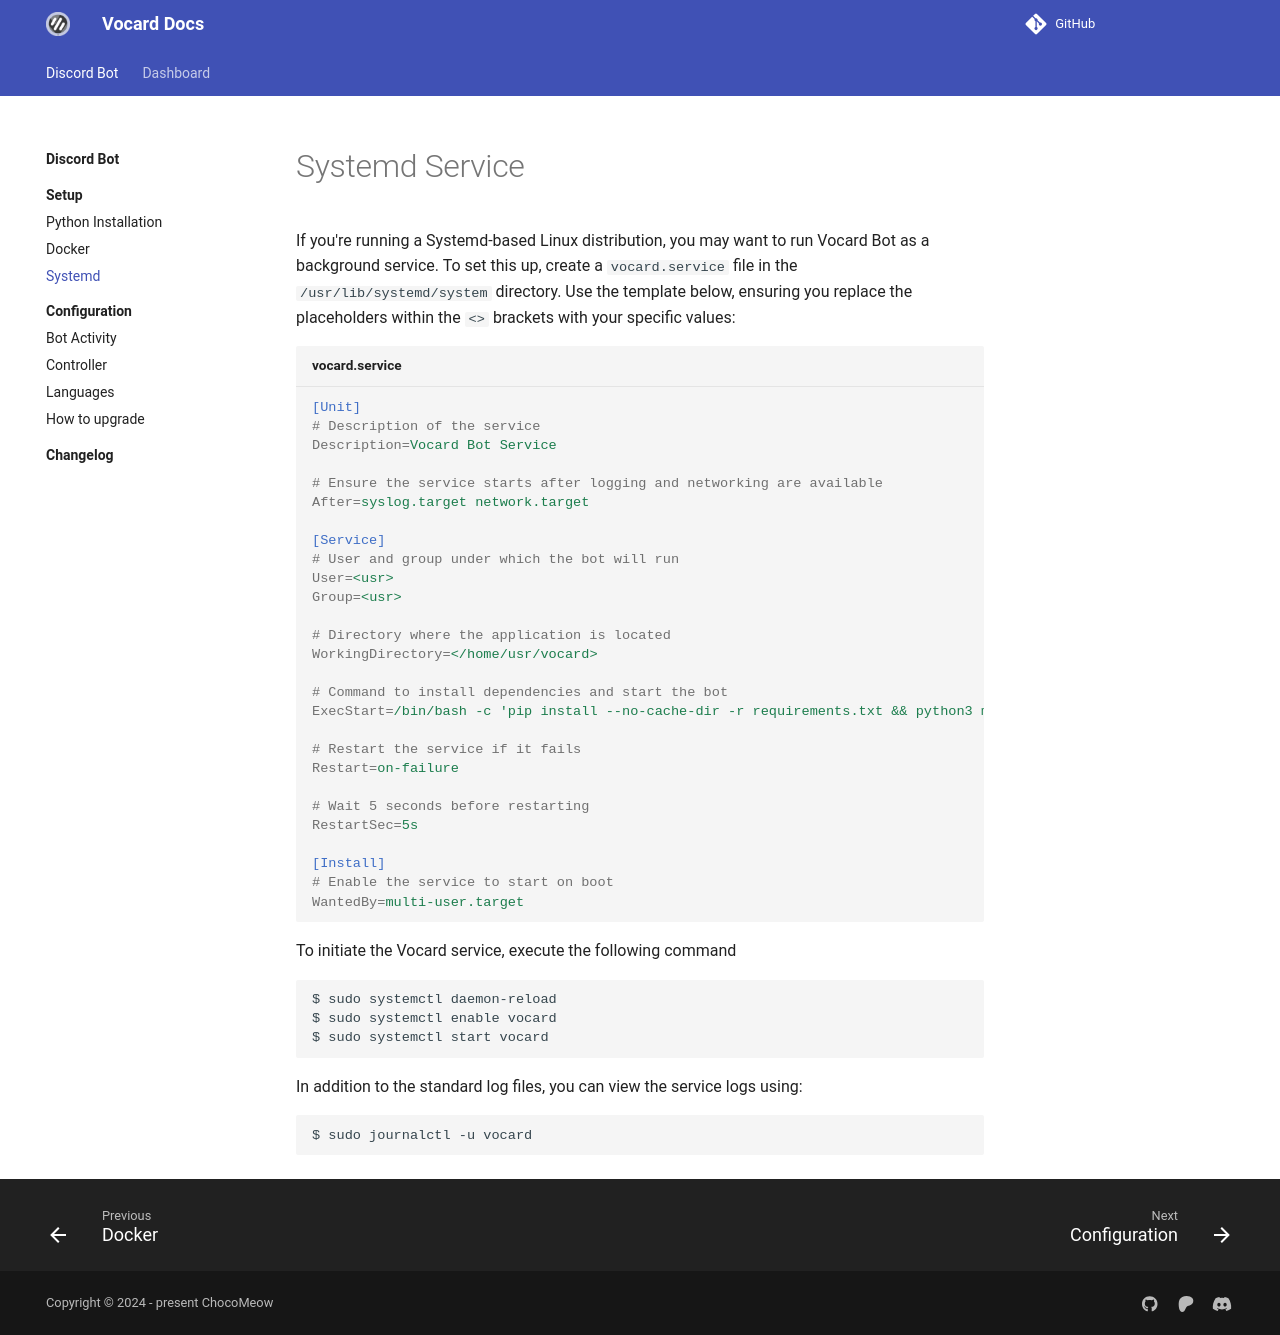

repository: ChocoMeow/Vocard-Docs · page: 2.7.2/bot/setup/systemd/index.html · generator: mkdocs

# Systemd Service

If you're running a Systemd-based Linux distribution, you may want to run Vocard Bot as a background service. To set this up, create a `vocard.service` file in the `/usr/lib/systemd/system` directory. Use the template below, ensuring you replace the placeholders within the `<>` brackets with your specific values:

```ini title="vocard.service"
[Unit]
# Description of the service
Description=Vocard Bot Service

# Ensure the service starts after logging and networking are available
After=syslog.target network.target

[Service]
# User and group under which the bot will run
User=<usr>
Group=<usr>

# Directory where the application is located
WorkingDirectory=</home/usr/vocard>

# Command to install dependencies and start the bot
ExecStart=/bin/bash -c 'pip install --no-cache-dir -r requirements.txt && python3 main.py'

# Restart the service if it fails
Restart=on-failure

# Wait 5 seconds before restarting
RestartSec=5s

[Install]
# Enable the service to start on boot
WantedBy=multi-user.target
```

To initiate the Vocard service, execute the following command

```
$ sudo systemctl daemon-reload
$ sudo systemctl enable vocard
$ sudo systemctl start vocard
```

In addition to the standard log files, you can view the service logs using:
```
$ sudo journalctl -u vocard
```
